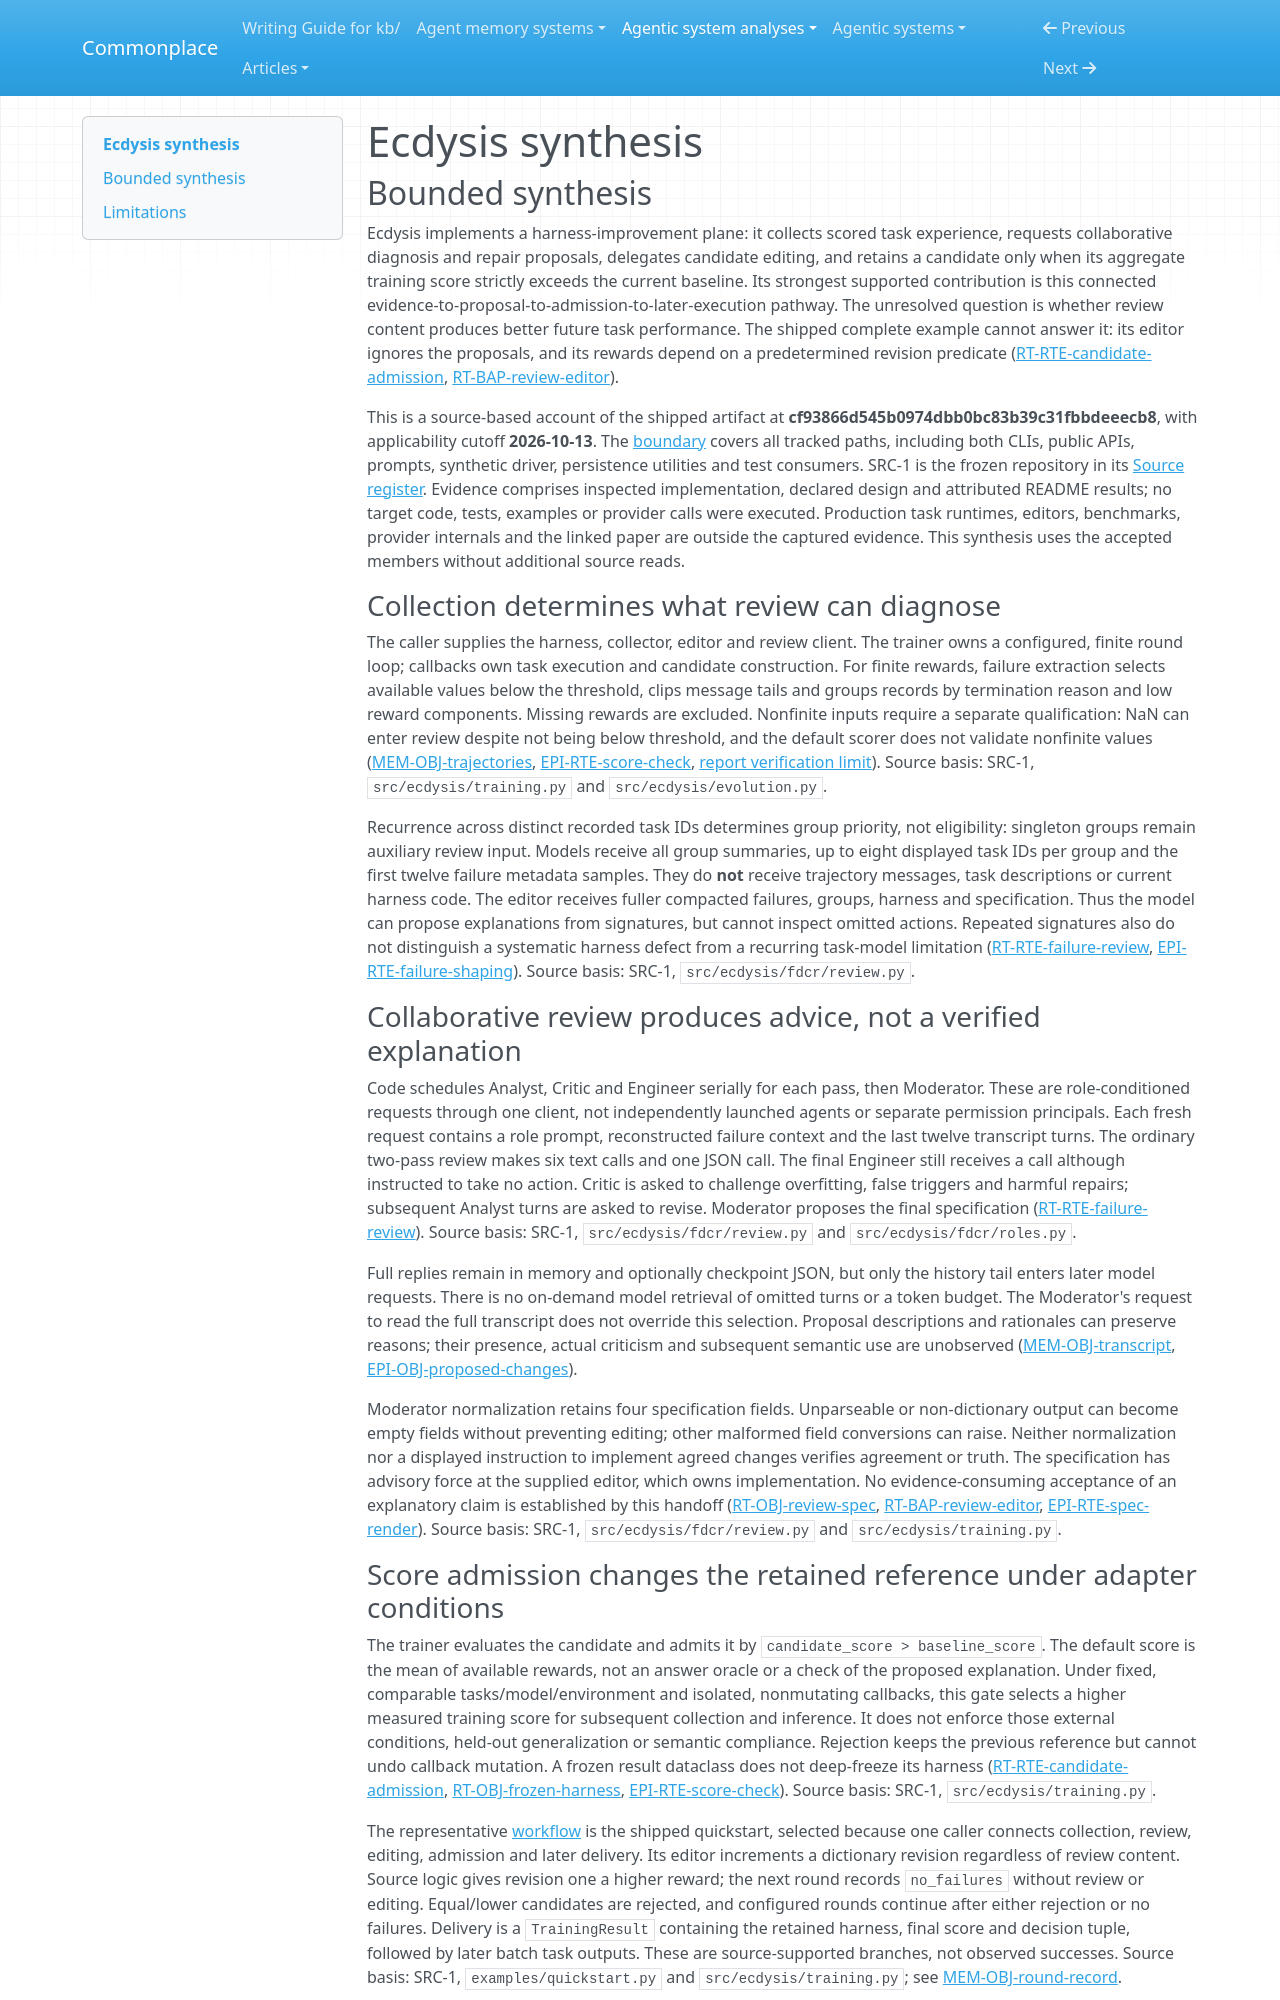

repository: zby/commonplace · page: agentic-system-analyses/retained/cuiyu-ai--ecdysis/synthesis/index.html · generator: mkdocs

---
type: agentic-system-analyses/types/agentic-system-synthesis.md
description: "Ecdysis turns failure signatures into collaborative repair proposals and score-selected harnesses; real editing, generalization and review-attributable improvement remain unobserved."
run-id: AAS-2026-10-13-ecdysis-bb4c64dbdf60-01
reviewed-boundary: cf93866d545b0974dbb0bc83b39c31fbbdeeecb8
---

# Ecdysis synthesis

## Bounded synthesis

Ecdysis implements a harness-improvement plane: it collects scored task experience, requests collaborative diagnosis and repair proposals, delegates candidate editing, and retains a candidate only when its aggregate training score strictly exceeds the current baseline. Its strongest supported contribution is this connected evidence-to-proposal-to-admission-to-later-execution pathway. The unresolved question is whether review content produces better future task performance. The shipped complete example cannot answer it: its editor ignores the proposals, and its rewards depend on a predetermined revision predicate ([RT-RTE-candidate-admission](runtime.md#rt-rte-candidate-admission), [RT-BAP-review-editor](runtime.md#rt-bap-review-editor)).

This is a source-based account of the shipped artifact at **cf93866d545b0974dbb0bc83b39c31fbbdeeecb8**, with applicability cutoff **2026-10-13**. The [boundary](boundary.md#boundary-and-evidence) covers all tracked paths, including both CLIs, public APIs, prompts, synthetic driver, persistence utilities and test consumers. SRC-1 is the frozen repository in its [Source register](boundary.md#source-register). Evidence comprises inspected implementation, declared design and attributed README results; no target code, tests, examples or provider calls were executed. Production task runtimes, editors, benchmarks, provider internals and the linked paper are outside the captured evidence. This synthesis uses the accepted members without additional source reads.

### Collection determines what review can diagnose

The caller supplies the harness, collector, editor and review client. The trainer owns a configured, finite round loop; callbacks own task execution and candidate construction. For finite rewards, failure extraction selects available values below the threshold, clips message tails and groups records by termination reason and low reward components. Missing rewards are excluded. Nonfinite inputs require a separate qualification: NaN can enter review despite not being below threshold, and the default scorer does not validate nonfinite values ([MEM-OBJ-trajectories](memory.md#mem-obj-trajectories), [EPI-RTE-score-check](epistemic.md#epi-rte-score-check), [report verification limit](report-verification.md#limits)). Source basis: SRC-1, `src/ecdysis/training.py` and `src/ecdysis/evolution.py`.

Recurrence across distinct recorded task IDs determines group priority, not eligibility: singleton groups remain auxiliary review input. Models receive all group summaries, up to eight displayed task IDs per group and the first twelve failure metadata samples. They do **not** receive trajectory messages, task descriptions or current harness code. The editor receives fuller compacted failures, groups, harness and specification. Thus the model can propose explanations from signatures, but cannot inspect omitted actions. Repeated signatures also do not distinguish a systematic harness defect from a recurring task-model limitation ([RT-RTE-failure-review](runtime.md#rt-rte-failure-review), [EPI-RTE-failure-shaping](epistemic.md#epi-rte-failure-shaping)). Source basis: SRC-1, `src/ecdysis/fdcr/review.py`.

### Collaborative review produces advice, not a verified explanation

Code schedules Analyst, Critic and Engineer serially for each pass, then Moderator. These are role-conditioned requests through one client, not independently launched agents or separate permission principals. Each fresh request contains a role prompt, reconstructed failure context and the last twelve transcript turns. The ordinary two-pass review makes six text calls and one JSON call. The final Engineer still receives a call although instructed to take no action. Critic is asked to challenge overfitting, false triggers and harmful repairs; subsequent Analyst turns are asked to revise. Moderator proposes the final specification ([RT-RTE-failure-review](runtime.md#rt-rte-failure-review)). Source basis: SRC-1, `src/ecdysis/fdcr/review.py` and `src/ecdysis/fdcr/roles.py`.

Full replies remain in memory and optionally checkpoint JSON, but only the history tail enters later model requests. There is no on-demand model retrieval of omitted turns or a token budget. The Moderator's request to read the full transcript does not override this selection. Proposal descriptions and rationales can preserve reasons; their presence, actual criticism and subsequent semantic use are unobserved ([MEM-OBJ-transcript](memory.md#mem-obj-transcript), [EPI-OBJ-proposed-changes](epistemic.md#epi-obj-proposed-changes)).

Moderator normalization retains four specification fields. Unparseable or non-dictionary output can become empty fields without preventing editing; other malformed field conversions can raise. Neither normalization nor a displayed instruction to implement agreed changes verifies agreement or truth. The specification has advisory force at the supplied editor, which owns implementation. No evidence-consuming acceptance of an explanatory claim is established by this handoff ([RT-OBJ-review-spec](runtime.md#rt-obj-review-spec), [RT-BAP-review-editor](runtime.md#rt-bap-review-editor), [EPI-RTE-spec-render](epistemic.md#epi-rte-spec-render)). Source basis: SRC-1, `src/ecdysis/fdcr/review.py` and `src/ecdysis/training.py`.
